Run: headless pygame with SDL's dummy video driver; simulated clock (each Clock.tick advances the game by its frame time, no real sleeping); random seed 0; keys injected as events and as key.get_pressed() state; no mouse input.
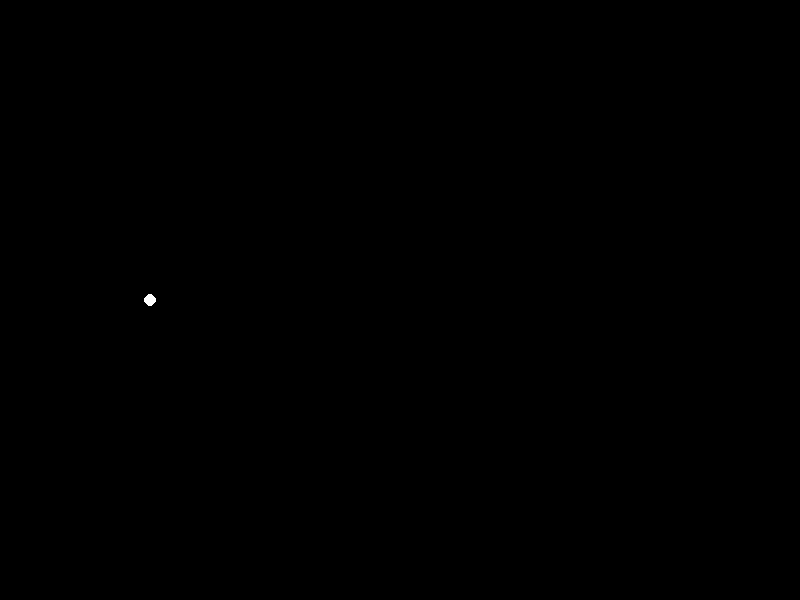
Frame 1 of 4 · flips 1–60 · no input
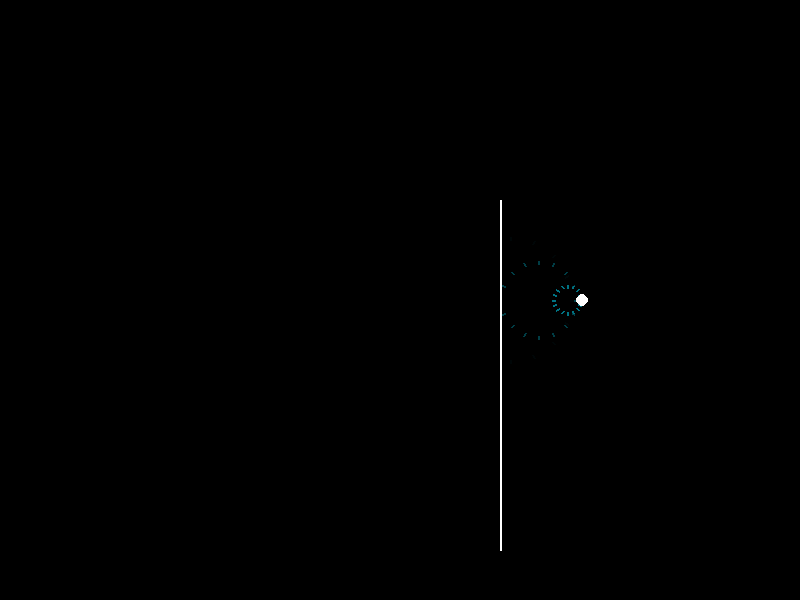
Frame 2 of 4 · flips 61–180 · tapped SPACE, RETURN · held RIGHT (→), D
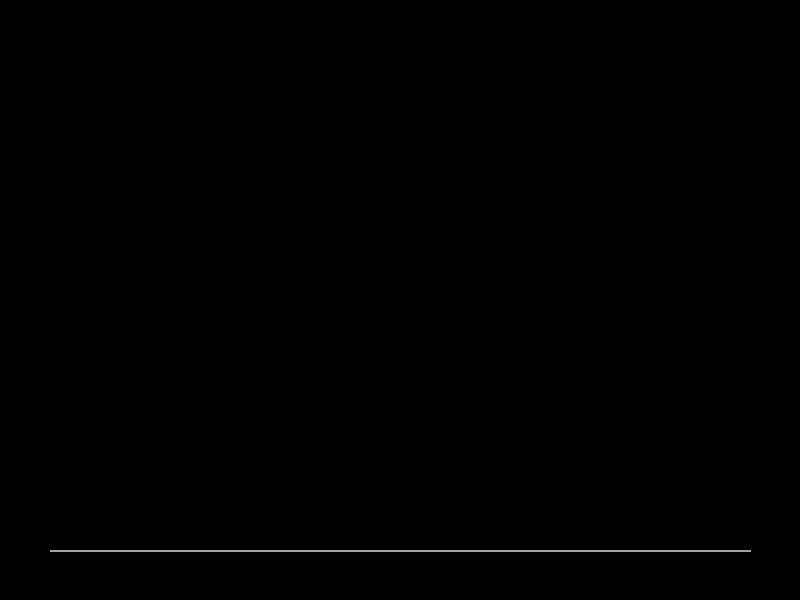
Frame 3 of 4 · flips 181–300 · held DOWN (↓), S
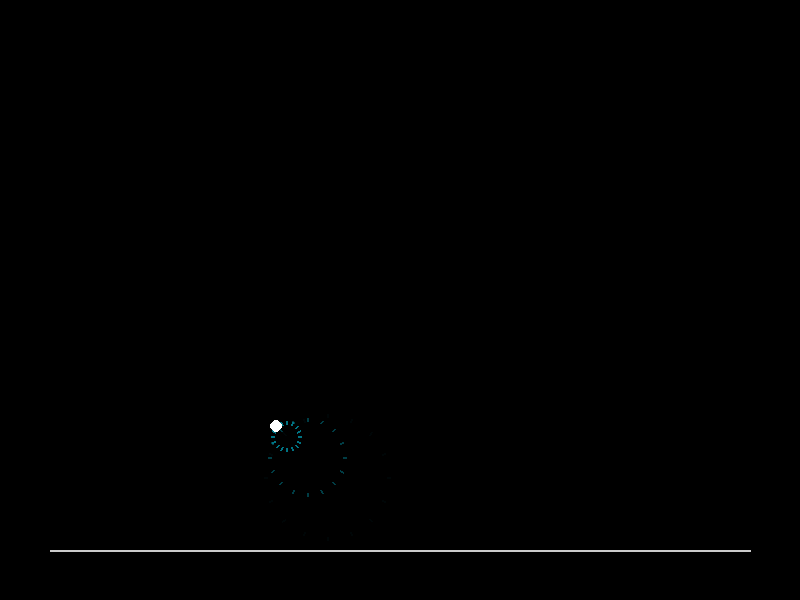
Frame 4 of 4 · flips 301–420 · held LEFT (←), A, UP (↑), W

The pygame program that drew these frames:

import pygame
import sys
import math

# Pygame initialisieren
pygame.init()

# Fenster und Konstanten einrichten
WIDTH = 800
HEIGHT = 600
screen = pygame.display.set_mode((WIDTH, HEIGHT))
pygame.display.set_caption("Blind Echo")

# Farben
BLACK = (0, 0, 0)
WHITE = (255, 255, 255)
GRAY = (120, 120, 120)
CYAN = (0, 255, 255)
DARK_CYAN = (0, 150, 170)
YELLOW = (255, 230, 80)

clock = pygame.time.Clock()
FPS = 60

# Wand als Liniensegment
class Wall:
    def __init__(self, x1, y1, x2, y2):
        self.x1 = x1
        self.y1 = y1
        self.x2 = x2
        self.y2 = y2
        self.glow = 0.0  # 0.0 bis 1.0, leuchtet wenn Schall auftrifft

    def update(self):
        # Leuchten verblasst mit der Zeit
        if self.glow > 0:
            self.glow = max(0.0, self.glow - 0.02)

    def draw(self, surface):
        if self.glow > 0:
            intensity = int(self.glow * 255)
            color = (intensity, intensity, intensity)
            pygame.draw.line(surface, color, (self.x1, self.y1), (self.x2, self.y2), 2)

# Einzelner Schallstrahl, der von Wänden abprallt
class SoundRay:
    def __init__(self, x, y, angle, speed=5.0, max_life=45, bounces=1, color=CYAN):
        self.x = x
        self.y = y
        self.vx = math.cos(angle) * speed
        self.vy = math.sin(angle) * speed
        self.speed = speed
        self.life = max_life
        self.max_life = max_life
        self.bounces = bounces
        self.color = color
        self.alive = True
        self.prev_x = x
        self.prev_y = y

    def update(self, walls):
        if not self.alive:
            return

        self.prev_x = self.x
        self.prev_y = self.y

        next_x = self.x + self.vx
        next_y = self.y + self.vy

        hit = None
        closest_t = 1.0
        hit_wall = None
        hit_normal = None

        for wall in walls:
            res = line_intersection(self.prev_x, self.prev_y, next_x, next_y,
                                    wall.x1, wall.y1, wall.x2, wall.y2)
            if res:
                t, ix, iy, nx, ny = res
                if t < closest_t:
                    closest_t = t
                    hit = (ix, iy)
                    hit_wall = wall
                    hit_normal = (nx, ny)

        if hit and hit_wall:
            hit_wall.glow = 1.0
            self.x, self.y = hit

            if self.bounces > 0:
                self.bounces -= 1
                dot = self.vx * hit_normal[0] + self.vy * hit_normal[1]
                self.vx = self.vx - 2 * dot * hit_normal[0]
                self.vy = self.vy - 2 * dot * hit_normal[1]
                self.x += self.vx * 0.2
                self.y += self.vy * 0.2
            else:
                self.alive = False
        else:
            self.x = next_x
            self.y = next_y

        self.life -= 1
        if self.life <= 0:
            self.alive = False

    def draw(self, surface):
        if not self.alive:
            return
        alpha = self.life / self.max_life
        r = int(self.color[0] * alpha)
        g = int(self.color[1] * alpha)
        b = int(self.color[2] * alpha)
        pygame.draw.line(surface, (r, g, b), (int(self.prev_x), int(self.prev_y)), (int(self.x), int(self.y)), 2)

# Schnittpunkt zweier Strecken
def line_intersection(p0_x, p0_y, p1_x, p1_y, p2_x, p2_y, p3_x, p3_y):
    s1_x = p1_x - p0_x
    s1_y = p1_y - p0_y
    s2_x = p3_x - p2_x
    s2_y = p3_y - p2_y

    denom = (-s2_x * s1_y + s1_x * s2_y)
    if abs(denom) < 1e-6:
        return None

    s = (-s1_y * (p0_x - p2_x) + s1_x * (p0_y - p2_y)) / denom
    t = ( s2_x * (p0_y - p2_y) - s2_y * (p0_x - p2_x)) / denom

    if 0 <= s <= 1 and 0 <= t <= 1:
        ix = p0_x + (t * s1_x)
        iy = p0_y + (t * s1_y)
        dx = p3_x - p2_x
        dy = p3_y - p2_y
        length = math.hypot(dx, dy)
        if length == 0:
            return None
        nx = -dy / length
        ny = dx / length
        if s1_x * nx + s1_y * ny > 0:
            nx = -nx
            ny = -ny
        return (t, ix, iy, nx, ny)
    return None

# Schallwelle erzeugen
def emit_sound_pulse(x, y, ray_count=48, speed=5.0, max_life=50, bounces=1, color=CYAN):
    new_rays = []
    for i in range(ray_count):
        angle = (2 * math.pi / ray_count) * i
        new_rays.append(SoundRay(x, y, angle, speed=speed, max_life=max_life, bounces=bounces, color=color))
    return new_rays

# Wände für Testlevel
walls = [
    Wall(50, 50, 750, 50),
    Wall(750, 50, 750, 550),
    Wall(750, 550, 50, 550),
    Wall(50, 550, 50, 50),
    Wall(250, 50, 250, 400),
    Wall(500, 200, 500, 550),
]

# Spieler-Attribute
player_x = 150.0
player_y = 300.0
player_normal_speed = 3.6
player_sneak_speed = 1.6
player_radius = 6

# Schrittgeräusche beim Gehen
walk_distance = 0.0
step_interval = 28.0

# Aufladen für Stampfen (Leertaste halten)
charging = False
charge_time = 0.0
max_charge = 1.0

rays = []

running = True
while running:
    dt = clock.tick(FPS) / 1000.0

    for event in pygame.event.get():
        if event.type == pygame.QUIT:
            running = False

        # Leertaste drücken: Aufladen starten
        if event.type == pygame.KEYDOWN:
            if event.key == pygame.K_SPACE:
                charging = True
                charge_time = 0.0

        # Leertaste loslassen: Schall je nach Ladezeit aussenden
        if event.type == pygame.KEYUP:
            if event.key == pygame.K_SPACE and charging:
                charging = False
                charge_ratio = min(1.0, charge_time / max_charge)

                if charge_ratio < 0.2:
                    # Kurzes Klatschen
                    rays.extend(emit_sound_pulse(player_x, player_y, ray_count=36, speed=4.5, max_life=40, bounces=1, color=CYAN))
                else:
                    # Starkes Stampfen
                    ray_count = int(48 + charge_ratio * 40)
                    speed = 5.0 + charge_ratio * 2.5
                    life = int(50 + charge_ratio * 40)
                    bounces = 2 if charge_ratio < 0.7 else 3
                    rays.extend(emit_sound_pulse(player_x, player_y, ray_count=ray_count, speed=speed, max_life=life, bounces=bounces, color=WHITE))

    keys = pygame.key.get_pressed()

    # Schleichen mit Shift (halbe Geschwindigkeit, keine Schritte)
    is_sneaking = keys[pygame.K_LSHIFT] or keys[pygame.K_RSHIFT]
    current_speed = player_sneak_speed if is_sneaking else player_normal_speed

    move_x = 0
    move_y = 0
    if keys[pygame.K_w]: move_y -= 1
    if keys[pygame.K_s]: move_y += 1
    if keys[pygame.K_a]: move_x -= 1
    if keys[pygame.K_d]: move_x += 1

    # Diagonale Bewegung normalisieren
    if move_x != 0 or move_y != 0:
        length = math.hypot(move_x, move_y)
        dx = (move_x / length) * current_speed
        dy = (move_y / length) * current_speed

        player_x += dx
        player_y += dy

        # Nur Schritte erzeugen wenn nicht geschlichen wird
        if not is_sneaking:
            walk_distance += math.hypot(dx, dy)
            if walk_distance >= step_interval:
                walk_distance = 0.0
                # Kleine Schallwelle bei jedem Schritt
                rays.extend(emit_sound_pulse(player_x, player_y, ray_count=16, speed=3.0, max_life=22, bounces=0, color=DARK_CYAN))
    else:
        walk_distance = step_interval * 0.5

    # Stampfen aufladen
    if charging:
        charge_time += dt

    # Wände aktualisieren
    for wall in walls:
        wall.update()

    # Strahlen aktualisieren
    for ray in rays:
        ray.update(walls)
    rays = [r for r in rays if r.alive]

    # Zeichnen
    screen.fill(BLACK)

    # Wände zeichnen
    for wall in walls:
        wall.draw(screen)

    # Schallstrahlen zeichnen
    for ray in rays:
        ray.draw(screen)

    # Lade-Ring um den Spieler anzeigen
    if charging:
        charge_ratio = min(1.0, charge_time / max_charge)
        ring_radius = int(player_radius + 4 + charge_ratio * 16)
        ring_color = WHITE if charge_ratio > 0.8 else CYAN
        pygame.draw.circle(screen, ring_color, (int(player_x), int(player_y)), ring_radius, 1)

    # Spieler zeichnen (beim Schleichen dunkler)
    player_color = GRAY if is_sneaking else WHITE
    pygame.draw.circle(screen, player_color, (int(player_x), int(player_y)), player_radius)

    pygame.display.flip()

pygame.quit()
sys.exit()
